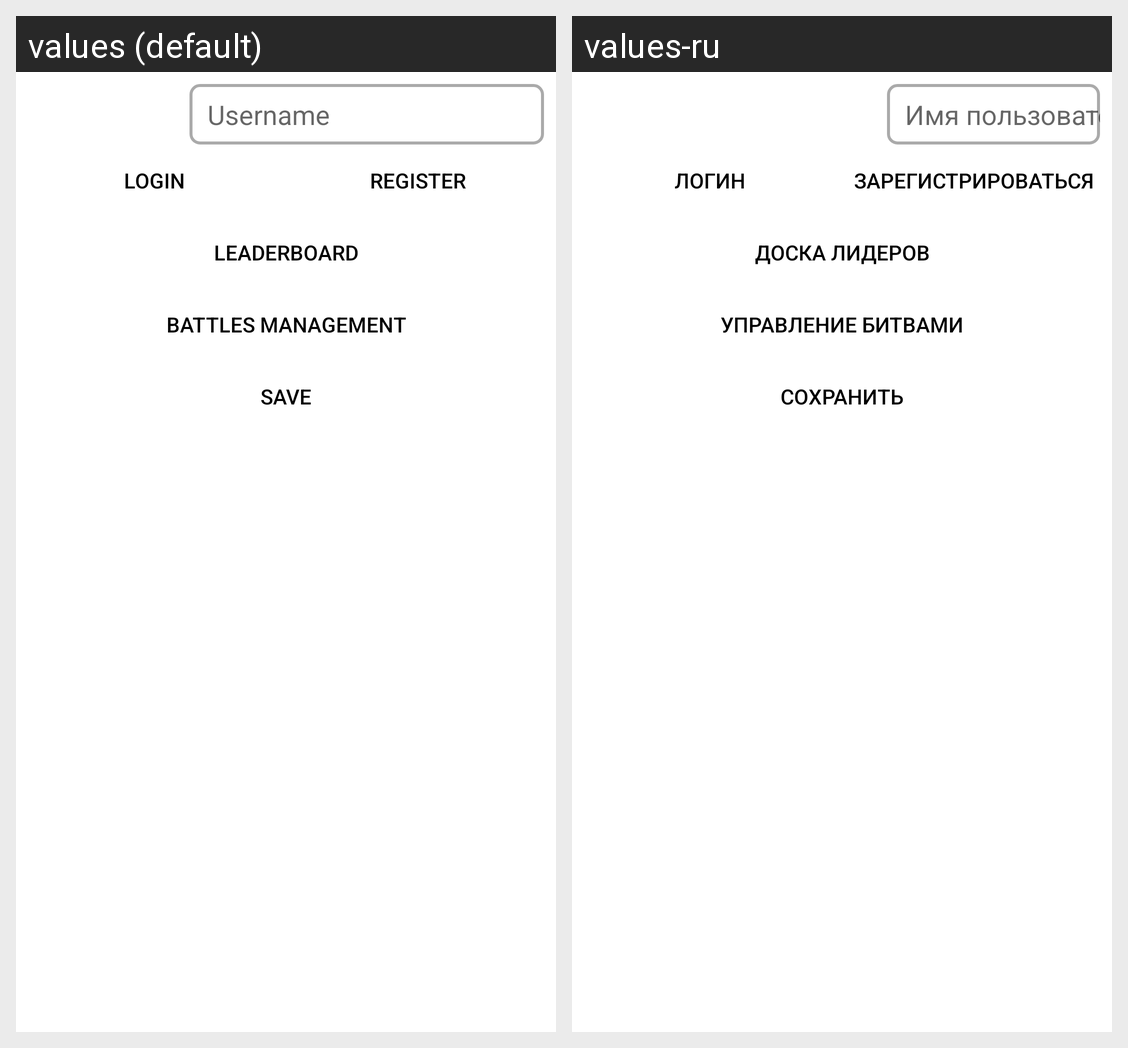

This grid shows one Android layout under two languages. Give, for every string resource on the screen, its name, the default text and each shown locale's text.
Android screen res/layout/fragment_settings.xml rendered under 2 locales, left to right: values (default), values-ru. Device: Nexus 5 (rendered at 1080×1920; each locale shown at half size, 540×960, under a caption strip naming it); theme Theme.ChroniclesOfWW2.
Strings drawn on this screen, with the default value and each locale's value (text and hints the layout hard-codes, and strings that could not be matched under every locale, appear in the picture but are not listed):

username
  values: Username
  values-ru: Имя пользователя

log_in
  values: Login
  values-ru: Логин

register
  values: Register
  values-ru: Зарегистрироваться

leaderboard
  values: Leaderboard
  values-ru: Доска лидеров

battles_management
  values: Battles management
  values-ru: Управление битвами

save
  values: Save
  values-ru: Сохранить
